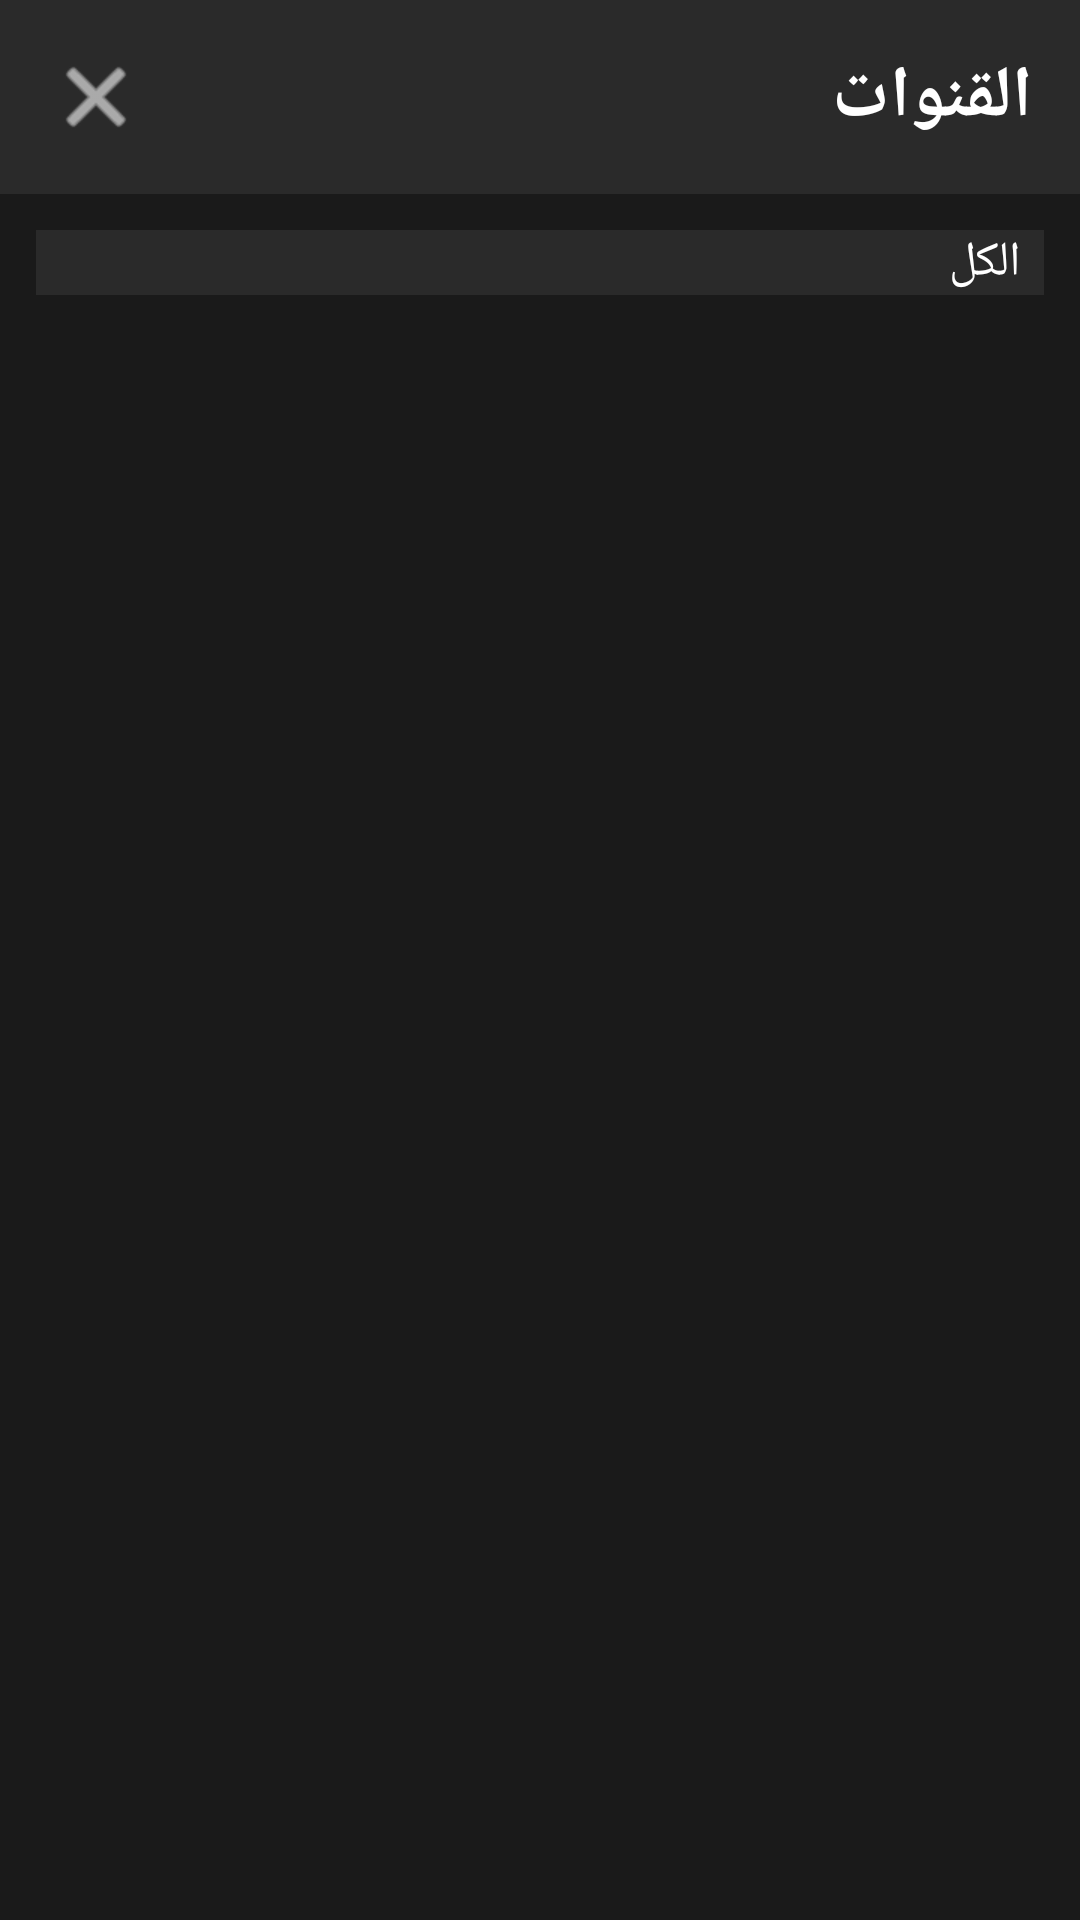

The Android layout XML behind this screen, and the referenced resources:
<!-- AndroidManifest.xml: application theme Theme.GeniusIPTV -->
<!-- res/layout/activity_channels_list.xml -->
<?xml version="1.0" encoding="utf-8"?>
<LinearLayout xmlns:android="http://schemas.android.com/apk/res/android"
    xmlns:app="http://schemas.android.com/apk/res-auto"
    xmlns:tools="http://schemas.android.com/tools"
    android:layout_width="match_parent"
    android:layout_height="match_parent"
    android:orientation="vertical"
    android:background="@color/black"
    tools:context=".ui.ChannelsListActivity">

    
    <LinearLayout
        android:layout_width="match_parent"
        android:layout_height="wrap_content"
        android:orientation="horizontal"
        android:padding="16dp"
        android:gravity="center_vertical"
        android:background="@color/dark_gray">

        <ImageView
            android:id="@+id/backButton"
            android:layout_width="32dp"
            android:layout_height="32dp"
            android:src="@android:drawable/ic_menu_close_clear_cancel"
            android:contentDescription="Back"
            android:tint="@color/white" />

        <TextView
            android:layout_width="0dp"
            android:layout_height="wrap_content"
            android:layout_weight="1"
            android:text="القنوات"
            android:textColor="@color/white"
            android:textSize="24sp"
            android:textStyle="bold"
            android:layout_marginStart="16dp" />
    </LinearLayout>

    
    <Spinner
        android:id="@+id/categorySpinner"
        android:layout_width="match_parent"
        android:layout_height="wrap_content"
        android:layout_margin="12dp"
        android:background="@color/dark_gray"
        android:entries="@array/channel_categories" />

    
    <androidx.recyclerview.widget.RecyclerView
        android:id="@+id/channelsRecyclerView"
        android:layout_width="match_parent"
        android:layout_height="match_parent"
        android:padding="8dp"
        tools:listitem="@layout/item_channel" />

</LinearLayout>
<!-- res/layout/item_channel.xml (included above) -->
<?xml version="1.0" encoding="utf-8"?>
<com.google.android.material.card.MaterialCardView xmlns:android="http://schemas.android.com/apk/res/android"
    xmlns:app="http://schemas.android.com/apk/res-auto"
    android:layout_width="match_parent"
    android:layout_height="wrap_content"
    android:layout_margin="8dp"
    app:cardBackgroundColor="@color/dark_gray"
    app:cardCornerRadius="12dp"
    app:cardElevation="4dp">

    <LinearLayout
        android:layout_width="match_parent"
        android:layout_height="wrap_content"
        android:orientation="horizontal"
        android:padding="12dp">

        <ImageView
            android:id="@+id/channelImage"
            android:layout_width="100dp"
            android:layout_height="100dp"
            android:scaleType="centerCrop"
            android:contentDescription="Channel Logo"
            android:background="@color/gray" />

        <LinearLayout
            android:layout_width="0dp"
            android:layout_height="match_parent"
            android:layout_weight="1"
            android:orientation="vertical"
            android:padding="12dp">

            <TextView
                android:id="@+id/channelName"
                android:layout_width="match_parent"
                android:layout_height="wrap_content"
                android:text="اسم القناة"
                android:textColor="@color/white"
                android:textSize="16sp"
                android:textStyle="bold"
                android:maxLines="1"
                android:ellipsize="end" />

            <TextView
                android:id="@+id/channelCategory"
                android:layout_width="match_parent"
                android:layout_height="wrap_content"
                android:text="التصنيف"
                android:textColor="@color/accent_blue"
                android:textSize="12sp"
                android:layout_marginTop="4dp" />

            <TextView
                android:id="@+id/channelDescription"
                android:layout_width="match_parent"
                android:layout_height="wrap_content"
                android:text="الوصف"
                android:textColor="@color/light_gray"
                android:textSize="11sp"
                android:layout_marginTop="8dp"
                android:maxLines="2"
                android:ellipsize="end" />
        </LinearLayout>

    </LinearLayout>

</com.google.android.material.card.MaterialCardView>
<!-- resources referenced by this layout -->
<resources>
  <string-array name="channel_categories">
          <item>الكل</item>
          <item>رياضة</item>
          <item>أخبار</item>
          <item>أطفال</item>
          <item>أردني</item>
          <item>سوري</item>
          <item>خليجي</item>
      </string-array>
  <color name="accent_blue">#0080ff</color>
  <color name="black">#1a1a1a</color>
  <color name="dark_gray">#2a2a2a</color>
  <color name="gray">#4a4a4a</color>
  <color name="light_gray">#707070</color>
  <color name="white">#ffffff</color>
  <style name="Theme.GeniusIPTV" parent="Theme.MaterialComponents.DayNight.NoActionBar">
          <item name="colorPrimary">@color/genius_blue</item>
          <item name="colorPrimaryVariant">@color/black</item>
          <item name="colorSecondary">@color/accent_blue</item>
          <item name="colorSecondaryVariant">@color/dark_gray</item>
          <item name="colorBackground">@color/black</item>
          <item name="colorSurface">@color/dark_gray</item>
          <item name="android:windowBackground">@color/black</item>
          <item name="android:textColorPrimary">@color/white</item>
          <item name="android:textColorSecondary">@color/light_gray</item>
      </style>
  <color name="genius_blue">#0066ff</color>
</resources>
